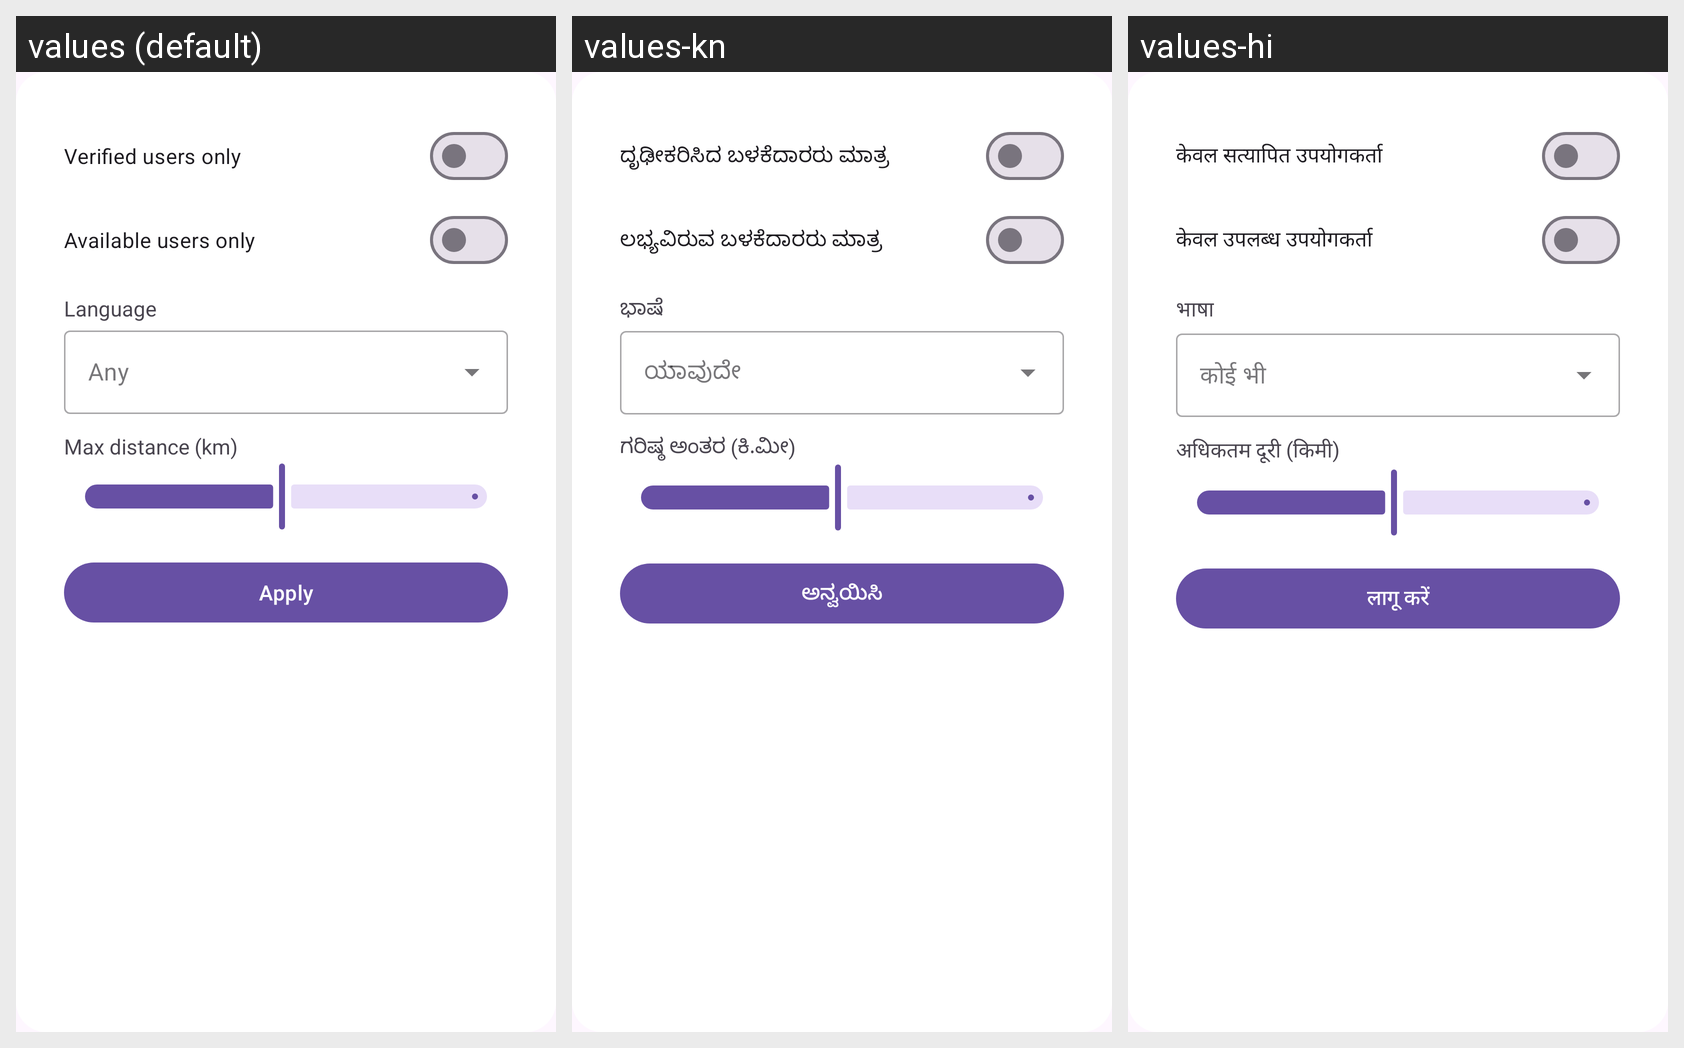

The Android screen above is rendered under several locales of the same app. Produce the string resources it draws, with the default and per-locale values.
Android screen res/layout/dialog_filters.xml rendered under 3 locales, left to right: values (default), values-kn, values-hi. Device: Nexus 5 (rendered at 1080×1920; each locale shown at half size, 540×960, under a caption strip naming it); theme Theme.Hinterland.
Strings drawn on this screen, with the default value and each locale's value (text and hints the layout hard-codes, and strings that could not be matched under every locale, appear in the picture but are not listed):

verified_users_only
  values: Verified users only
  values-kn: ದೃಢೀಕರಿಸಿದ ಬಳಕೆದಾರರು ಮಾತ್ರ
  values-hi: केवल सत्यापित उपयोगकर्ता

available_users_only
  values: Available users only
  values-kn: ಲಭ್ಯವಿರುವ ಬಳಕೆದಾರರು ಮಾತ್ರ
  values-hi: केवल उपलब्ध उपयोगकर्ता

language
  values: Language
  values-kn: ಭಾಷೆ
  values-hi: भाषा

any
  values: Any
  values-kn: ಯಾವುದೇ
  values-hi: कोई भी

max_distance_km
  values: Max distance (km)
  values-kn: ಗರಿಷ್ಠ ಅಂತರ (ಕಿ.ಮೀ)
  values-hi: अधिकतम दूरी (किमी)

apply
  values: Apply
  values-kn: ಅನ್ವಯಿಸಿ
  values-hi: लागू करें
